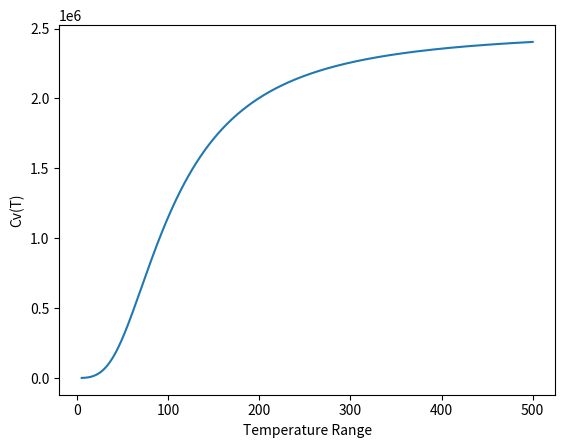

Write the Python code that produced this figure.
# Heat capacity of a solid
import numpy as np
from matplotlib import pyplot as plt

# Copied gaussian quadrature function from appendix E 

def gaussxw(N): 
    a = np.linspace(3,4*N,N)/(4*N+2)
    x = np.cos(np.pi*a+1/(8*N*N*np.tan(a)))
    epsilon = 1e-15
    delta = 1.0
    while delta>epsilon:
        p0 = np.ones(N,float)
        p1 = np.copy(x)
        for k in range(1,N):
            p0,p1 = p1,((2*k+1)*x*p1-k*p0)/(k+1)
        dp = (N+1)*(p0-x*p1)/(1-x*x)
        dx = p1/dp
        x -= dx
        delta = max(abs(dx))

    w = 2*(N+1)*(N+1)/(N*N*(1-x*x)*dp*dp)

    return x,w

def gausswab(N,a,b): # Gaussian weights a to b
    x,w = gaussxw(N)
    return 0.5*(b-a)*x+0.5*(b+a),0.5*(b-a)*w

# Writing out the function to integrate that they gave in the problem

def f(x):
    return (x**4*np.e**x)/(np.e**x-1)**2

# Finally. Writing the python function cv(T)

def cv(T):

    # Parameters that they gave in the problem
    rho = 6.022e28 #m^-3
    debye = 428 # K
    V = 1 #cm -> m
    k = 1.38e-23 # J*K^-1
    N=50

    linear = 9 * V * rho * k * (T/debye)**3 # This is the linear part of Cv
    x,w = gausswab(N,0,debye/T) # Getting the weights and x values (to evaluate the function at point x and multiply by the weights
    s=0
    for k in range(N): # summation/integral
        s+=w[k]*f(x[k]) # w is an array of our weights * the integrand
    return linear*s

# plotting
temp_range = np.linspace(5,500,1000)
cv_res = [cv(i) for i in temp_range]

plt.plot(temp_range, cv_res)
plt.xlabel('Temperature Range')
plt.ylabel('Cv(T)')
plt.savefig('Cv(T).png')
